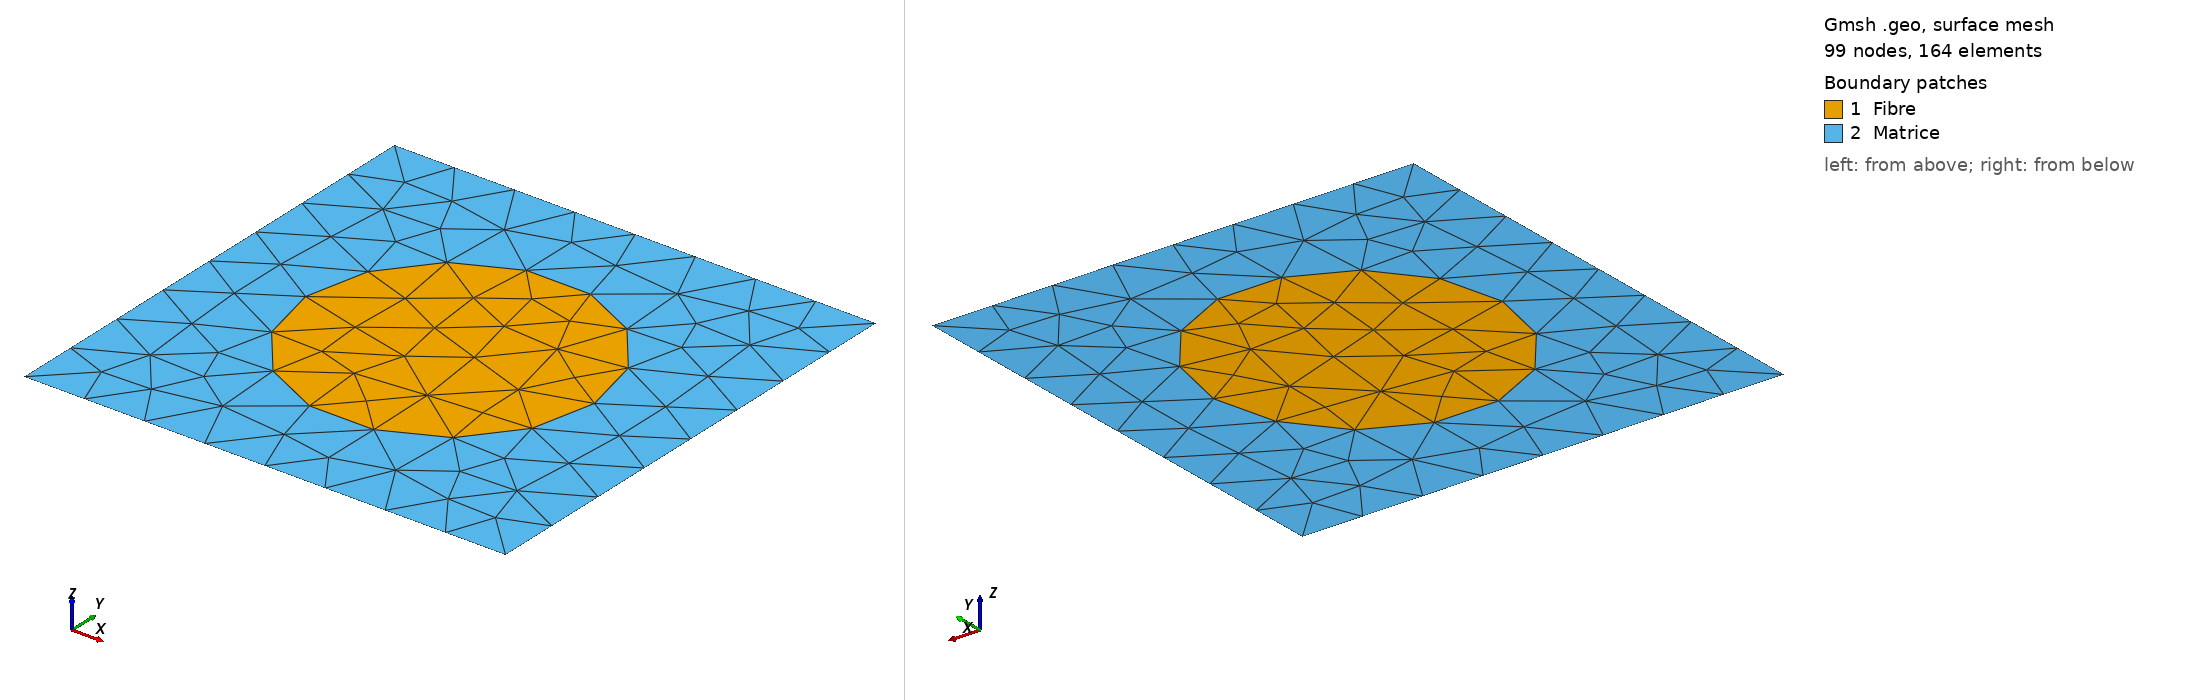

Gmsh geometry script, surface-meshed: 99 nodes, 164 surface elements. Boundary patches (legend numbers): 1 Fibre, 2 Matrice. Left view from above one corner, right view from below the opposite corner. Legend entries are the model's physical surfaces. The drawing asked Gmsh for element sizes between 1% and 20% of the model's largest extent; the script's own settings can give other sizes.

=== temp_mesh.geo (drawn) ===
SetFactory("OpenCASCADE");
lc = 2;
L = 100; R = 30;
Rectangle(1) = {0, 0, 0, L, L};
Disk(2) = {L/2, L/2, 0, R};
v[] = BooleanFragments{ Surface{1}; Delete; }{ Surface{2}; Delete; };
surf_mat[] = {};
surf_fib[] = {};
eps = 1e-3;
For k In {0 : #v[]-1}
  bb[] = BoundingBox Surface{ v[k] };
  width = bb[3] - bb[0];
  If ( width > L - 1 )
    surf_mat[] += v[k];
  Else
    surf_fib[] += v[k];
  EndIf
EndFor
Physical Surface("Matrice", 101) = surf_mat[];
Physical Surface("Fibre", 102) = surf_fib[];
Mesh.CharacteristicLengthMin = lc;
Mesh.CharacteristicLengthMax = lc;
